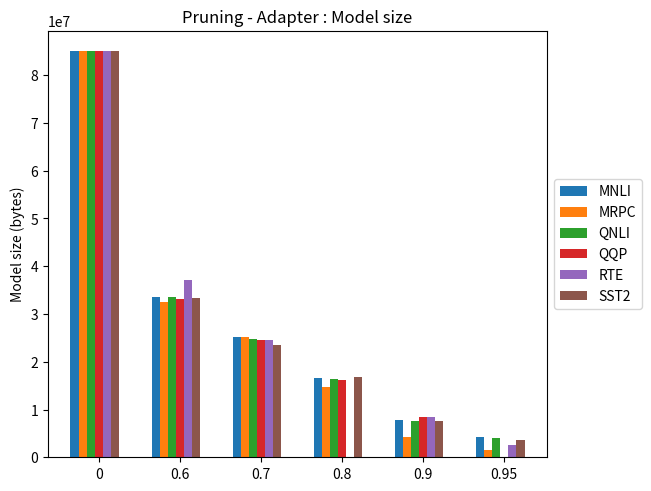

Write the Python code that produced this figure. (Note: this script raises an exception after producing the figure.)
import matplotlib.pyplot as plt
import numpy as np

sparity = (0, 0.6, 0.7, 0.8, 0.9, 0.95)

model_size = {
    'MNLI':(85054464,33480913,25170451,16599361,7860703,4331515),
    'MRPC':(85054464,32433476,25217137,14789410,4197715,1476688),
    'QNLI':(85054464,33467323,24739654,16328000,7632995,4102493),
    'QQP':(85054464,33103779,24639310,16179137,8398751,0),
    'RTE':(85054464,37018742,24559283,0,8516843,2587485),  
    'SST2':(85054464,33412423,23494337,16811687,7549785,3655706),
}


x = np.arange(len(sparity))  # the label locations
width = 0.1  # the width of the bars
multiplier = 0

fig, ax = plt.subplots(layout='constrained')
for attribute, measurement in model_size.items():
    offset = width * multiplier
    rects = ax.bar(x + offset, measurement, width, label=attribute)
    multiplier += 1
# ax.set_ylim(bottom=0, top=0.03)

ax.set_ylabel('Model size (bytes)')
ax.set_title('Pruning - Adapter : Model size')
ax.set_xticks(x + width * len(model_size) / 2, sparity)

# Placing the legend on the side
ax.legend(loc='center left', bbox_to_anchor=(1, 0.5))

plt.savefig('../../images/adapter/graph_model_size_no_distill.png', bbox_inches='tight')
plt.show()
